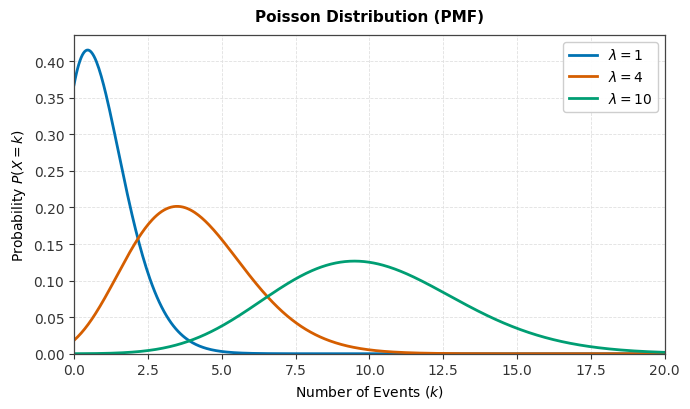
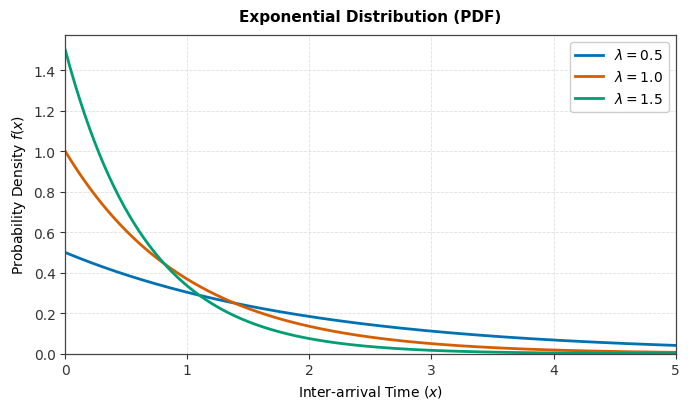

Python code for these plots, in order:
import numpy as np
import matplotlib.pyplot as plt
from scipy.stats import expon
from scipy.special import gamma

# ==========================================
# Stile Grafico Accademico Standard (IEEE / Nature)
# ==========================================
plt.rcParams.update({
    'font.family': 'sans-serif',
    'font.sans-serif': ['DejaVu Sans', 'Helvetica', 'Arial'],
    'axes.edgecolor': '#444444',
    'axes.linewidth': 0.9,
    'grid.color': '#e0e0e0',
    'grid.linestyle': '--',
    'grid.linewidth': 0.6,
    'xtick.color': '#333333',
    'ytick.color': '#333333'
})

# Palette standard accademica Okabe-Ito (Blu, Vermiglio, Verde)
standard_colors = ['#0072B2', '#D55E00', '#009E73'] 

# ==========================================
# 1. Distribuzione di Poisson (PMF)
# ==========================================
plt.figure(figsize=(7, 4.2))

x_poisson = np.linspace(0, 20, 500)
lambdas_poisson = [1, 4, 10]

for lam, color in zip(lambdas_poisson, standard_colors):
    y = (lam**x_poisson * np.exp(-lam)) / gamma(x_poisson + 1)
    plt.plot(x_poisson, y, color=color, label=f'$\\lambda = {lam}$', linewidth=2)

plt.title('Poisson Distribution (PMF)', fontsize=11, fontweight='bold', pad=10)
plt.xlabel('Number of Events ($k$)', fontsize=10)
plt.ylabel('Probability $P(X = k)$', fontsize=10)
plt.xlim(0, 20)
plt.ylim(bottom=0)

plt.legend(frameon=True, facecolor='white', edgecolor='#cccccc', framealpha=0.95, loc='upper right')
plt.grid(True)
plt.tight_layout()
plt.savefig('poisson_distribution.png', dpi=300)
plt.close()


# ==========================================
# 2. Distribuzione Esponenziale (PDF)
# ==========================================
plt.figure(figsize=(7, 4.2))

x_exp = np.linspace(0, 5, 500)
lambdas_exp = [0.5, 1.0, 1.5]  # Valori standard con passo 0.5

for lam, color in zip(lambdas_exp, standard_colors):
    pdf = expon.pdf(x_exp, scale=1/lam)
    plt.plot(x_exp, pdf, color=color, label=f'$\\lambda = {lam}$', linewidth=2)

plt.title('Exponential Distribution (PDF)', fontsize=11, fontweight='bold', pad=10)
plt.xlabel('Inter-arrival Time ($x$)', fontsize=10)
plt.ylabel('Probability Density $f(x)$', fontsize=10)
plt.xlim(0, 5)
plt.ylim(bottom=0)

plt.legend(frameon=True, facecolor='white', edgecolor='#cccccc', framealpha=0.95, loc='upper right')
plt.grid(True)
plt.tight_layout()
plt.savefig('exponential_distribution.png', dpi=300)
plt.close()

print("Grafici aggiornati generati con successo:")
print(" - poisson_distribution.png (lambda = 1, 4, 10)")
print(" - exponential_distribution.png (lambda = 0.5, 1.0, 1.5)")
